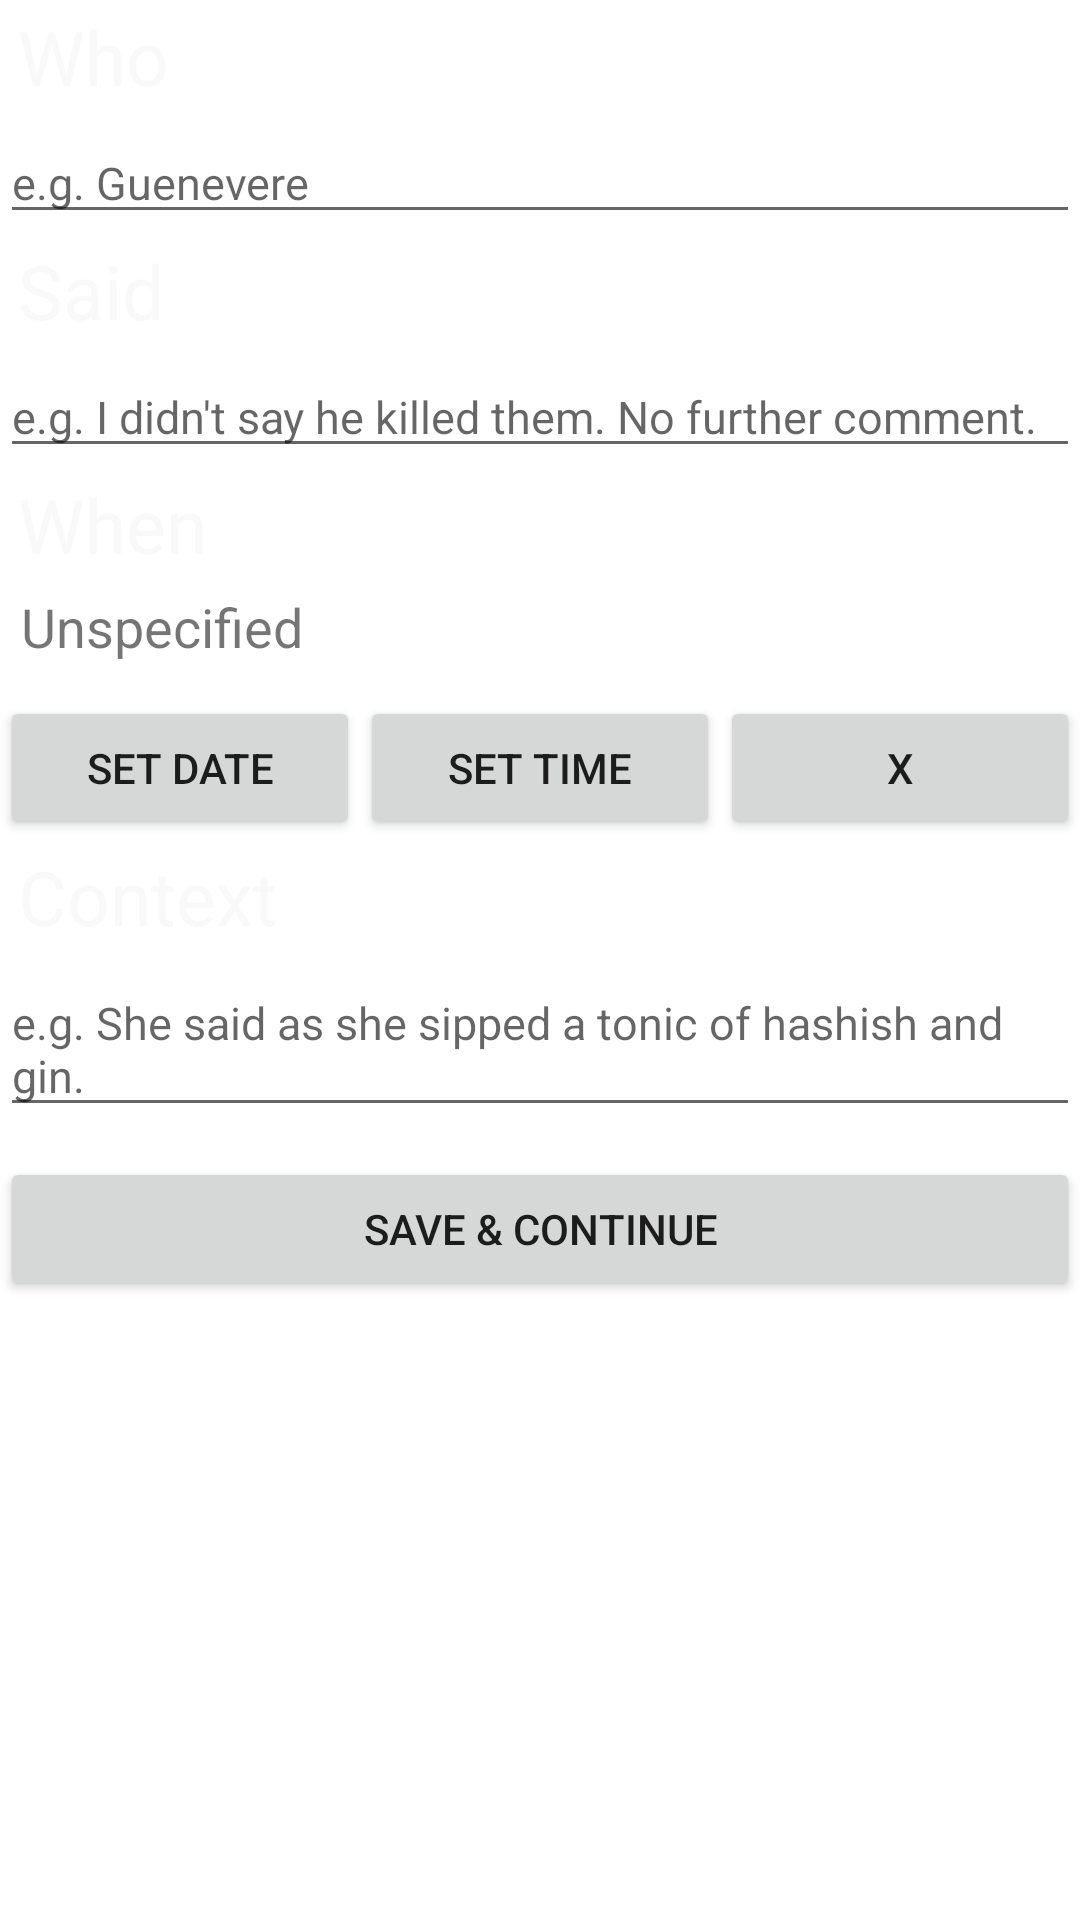

Android layout source for this screen:
<!-- AndroidManifest.xml: fallback theme Theme.MaterialComponents.DayNight.NoActionBar -->
<!-- res/layout/editquote.xml -->
<?xml version="1.0" encoding="utf-8"?>
<LinearLayout xmlns:android="http://schemas.android.com/apk/res/android"
    android:orientation="vertical"
    android:layout_width="fill_parent"
    android:layout_height="fill_parent" >
	<ScrollView style="@style/scrollview">
		<LinearLayout
			android:orientation="vertical"
			android:layout_width="fill_parent"
			android:layout_height="fill_parent">

			<TextView style="@style/label"
				android:id="@+id/editquote_entitylabel"
				android:text="@string/editquote_entitylabel" 
			/>
			<AutoCompleteTextView style="@style/editquote_entityedit"
				android:id="@+id/editquote_entityedit"
				android:hint="@string/editquote_entityhint"
			/>
			<TextView style="@style/label"
				android:id="@+id/editquote_notelabel"
				android:text="@string/editquote_notelabel" 
			/>	
			<EditText style="@style/editquote_noteedit"
				android:id="@+id/editquote_noteedit"
				android:hint="@string/editquote_notehint"
			/>	
			<TextView style="@style/label"
				android:id="@+id/editquote_datelabel"
				android:text="@string/editquote_datelabel" 
			/>
			<TextView style="@style/editquote_datetimetext"
				android:id="@+id/editquote_datetimetext"
				android:text="@string/editquote_nodate" />
			<LinearLayout 
				android:orientation="horizontal"
				android:layout_width="fill_parent"
				android:layout_height="wrap_content"
				android:layout_marginTop="5dp" >
				
				<Button	style="@style/editquote_datetimebtn"
					android:id="@+id/editquote_datebtn"
					android:onClick="onClickActivateDatePicker"
					android:text="@string/editquote_datebtn" 
				/>	
				<Button style="@style/editquote_datetimebtn"
					android:id="@+id/editquote_timebtn"
					android:onClick="onClickActivateTimePicker"
					android:text="@string/editquote_timebtn" 	
				/>
				<Button style="@style/editquote_datetimebtn"
					android:id="@+id/editquote_unsetdatebtn"
					android:onClick="onClickUnsetDate"
					android:text="@string/editquote_unsetdatebtn" 	
				/>
			</LinearLayout>
			<TextView style="@style/label"
				android:id="@+id/editquote_contextlabel"
				android:text="@string/editquote_contextlabel" 
			/>	
			<EditText style="@style/defaultmultilinetextedit"
				android:id="@+id/editquote_contextedit"
				android:hint="@string/editquote_contexthint"
			/>		
			
			
			<TextView style="@style/label"
				android:id="@+id/editquote_placelabel"
				android:visibility="gone" 
				android:text="@string/editquote_placelabel" />		
			
			
			<TextView style="@style/aboutelement"
				android:id="@+id/editquote_created"
				android:text="" 
			/>
			<TextView style="@style/aboutelement"
				android:id="@+id/editquote_lastmodified"
				android:text="" 
			/>
			<Button style="@style/savebtn"
				android:id="@+id/editquote_savebtn"
				android:text="@string/saveandcontinuebtn"
				android:onClick="onClickSaveAndContinue"
			/>
		</LinearLayout>
	</ScrollView>
</LinearLayout>
<!-- resources referenced by this layout -->
<resources>
  <string name="editquote_contexthint">e.g. She said as she sipped a tonic of hashish and gin.</string>
  <string name="editquote_contextlabel">Context</string>
  <string name="editquote_datebtn">Set Date</string>
  <string name="editquote_datelabel">When</string>
  <string name="editquote_entityhint">e.g. Guenevere</string>
  <string name="editquote_entitylabel">Who</string>
  <string name="editquote_nodate">Unspecified</string>
  <string name="editquote_notehint">e.g. I didn\'t say he killed them. No further comment.</string>
  <string name="editquote_notelabel">Said</string>
  <string name="editquote_placelabel">Where</string>
  <string name="editquote_timebtn">Set Time</string>
  <string name="editquote_unsetdatebtn">X</string>
  <string name="saveandcontinuebtn">Save &amp; Continue</string>
  <style name="aboutelement" parent="textlistitem">
  		<item name="android:textColor">@color/label</item>
  		<item name="android:layout_width">wrap_content</item>
  		<item name="android:visibility">gone</item>
  	</style>
  <style name="defaultmultilinetextedit" parent="defaulttextedit">
  		<item name="android:singleLine">false</item>
  		<item name="android:gravity">top</item>
  		<item name="android:inputType">textAutoCorrect|textMultiLine</item>		
  	</style>
  <style name="editquote_datetimebtn">
  		<item name="android:layout_height">wrap_content</item>
  		<item name="android:layout_width">wrap_content</item>
  		<item name="android:layout_weight">2</item>	
  	</style>
  <style name="editquote_datetimetext"> 
  		<item name="android:layout_height">wrap_content</item>
  		<item name="android:layout_width">fill_parent</item>
  		<item name="android:gravity">center_vertical</item>
  		<item name="android:layout_marginLeft">7dip</item>
  		<item name="android:layout_marginBottom">6dip</item>
  		<item name="android:textSize">18sp</item>
  	</style>
  <style name="editquote_entityedit" parent="defaultmultilinetextedit">
  		<item name="android:maxLines">3</item>
  	</style>
  <style name="editquote_noteedit" parent="defaultmultilinetextedit">
  		<item name="android:maxLines">5</item>
  	</style>
  <style name="label" parent="textlistitem">
  		<item name="android:textColor">@color/label</item>
  		<item name="android:layout_width">wrap_content</item>
  		<item name="android:textSize">25sp</item>
  		<item name="android:layout_marginTop">2dip</item>
  		<item name="android:layout_marginBottom">5dip</item>
  	</style>
  <style name="savebtn">
  		<item name="android:layout_height">wrap_content</item>
  		<item name="android:layout_width">fill_parent</item>
  		<item name="android:layout_marginTop">10dip</item>
  	 </style>
  <style name="scrollview">
  		<item name="android:layout_width">fill_parent</item>
  		<item name="android:layout_height">fill_parent</item>
  		<item name="android:fillViewport">true</item>
  		<item name="android:layout_weight">1</item>
  	</style>
  <style name="textlistitem">
  		<item name="android:layout_width">fill_parent</item>
  		<item name="android:layout_height">wrap_content</item>
  		<item name="android:textColor">@color/description</item>
  		<item name="android:paddingLeft">6dip</item>
  	</style>
  <color name="label">#f9f9f9</color>
  <style name="defaulttextedit">
  		<item name="android:layout_height">wrap_content</item>
  		<item name="android:layout_width">fill_parent</item>
  		<item name="android:textSize">15sp</item>
  		
  	</style>
  <color name="description">#252525</color>
</resources>
